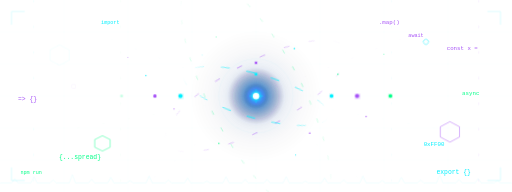
t = 0.00 s
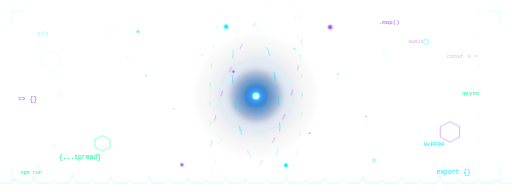
t = 1.67 s
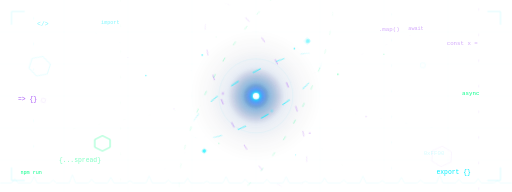
t = 3.33 s
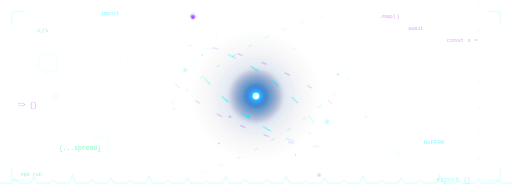
t = 5.00 s
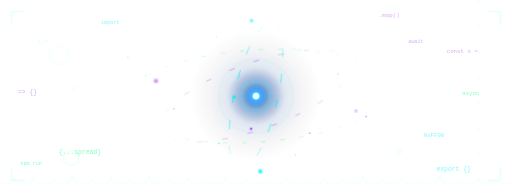
t = 6.67 s
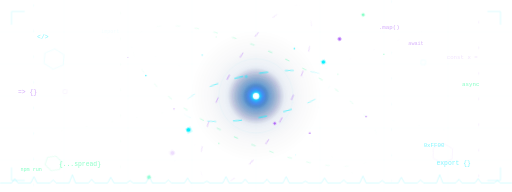
t = 8.33 s

The animated SVG that drew these frames (rendered in a browser with its animation timeline set to each time). Animation: 1 SMIL element (animate=1), 15 CSS @keyframes rules; frames cover the first 8.33 s, repeats indefinitely.

<svg xmlns="http://www.w3.org/2000/svg" viewBox="0 0 800 300" width="100%">
  <defs>
    <filter id="glow-sm">
      <feGaussianBlur stdDeviation="3" result="b"/>
      <feMerge><feMergeNode in="b"/><feMergeNode in="SourceGraphic"/></feMerge>
    </filter>
    <filter id="glow-md">
      <feGaussianBlur stdDeviation="7" result="b"/>
      <feMerge><feMergeNode in="b"/><feMergeNode in="SourceGraphic"/></feMerge>
    </filter>

    <radialGradient id="core-aura">
      <stop offset="0%" stop-color="#00f0ff" stop-opacity="0.55"/>
      <stop offset="35%" stop-color="#0055bb" stop-opacity="0.18"/>
      <stop offset="70%" stop-color="#001a44" stop-opacity="0.05"/>
      <stop offset="100%" stop-color="#000011" stop-opacity="0"/>
    </radialGradient>
    <radialGradient id="core-mid">
      <stop offset="0%" stop-color="#00f0ff" stop-opacity="0.75"/>
      <stop offset="45%" stop-color="#0044aa" stop-opacity="0.3"/>
      <stop offset="100%" stop-color="#000033" stop-opacity="0"/>
    </radialGradient>
    <radialGradient id="core-hot">
      <stop offset="0%" stop-color="#ffffff" stop-opacity="0.97"/>
      <stop offset="22%" stop-color="#00f0ff" stop-opacity="0.85"/>
      <stop offset="65%" stop-color="#6633ff" stop-opacity="0.2"/>
      <stop offset="100%" stop-color="#000000" stop-opacity="0"/>
    </radialGradient>

    <linearGradient id="ring-cyan" x1="0" y1="0" x2="1" y2="0">
      <stop offset="0%" stop-color="#00f0ff" stop-opacity="0"/>
      <stop offset="25%" stop-color="#00f0ff" stop-opacity="0.6"/>
      <stop offset="50%" stop-color="#00f0ff" stop-opacity="1"/>
      <stop offset="75%" stop-color="#00f0ff" stop-opacity="0.6"/>
      <stop offset="100%" stop-color="#00f0ff" stop-opacity="0"/>
    </linearGradient>
    <linearGradient id="ring-violet" x1="0" y1="0" x2="1" y2="0">
      <stop offset="0%" stop-color="#a855f7" stop-opacity="0"/>
      <stop offset="25%" stop-color="#a855f7" stop-opacity="0.45"/>
      <stop offset="50%" stop-color="#a855f7" stop-opacity="0.8"/>
      <stop offset="75%" stop-color="#a855f7" stop-opacity="0.45"/>
      <stop offset="100%" stop-color="#a855f7" stop-opacity="0"/>
    </linearGradient>
    <linearGradient id="ring-green" x1="0" y1="0" x2="1" y2="0">
      <stop offset="0%" stop-color="#00ff88" stop-opacity="0"/>
      <stop offset="25%" stop-color="#00ff88" stop-opacity="0.25"/>
      <stop offset="50%" stop-color="#00ff88" stop-opacity="0.55"/>
      <stop offset="75%" stop-color="#00ff88" stop-opacity="0.25"/>
      <stop offset="100%" stop-color="#00ff88" stop-opacity="0"/>
    </linearGradient>
  </defs>

  <style>
    /* === Core pulsations === */
    @keyframes aura-breathe {
      0%, 100% { opacity: 0.5; }
      50% { opacity: 0.9; }
    }
    @keyframes mid-breathe {
      0%, 100% { opacity: 0.6; }
      50% { opacity: 1; }
    }
    @keyframes hot-breathe {
      0%, 100% { opacity: 0.85; }
      50% { opacity: 1; }
    }
    @keyframes halo-pulse {
      0%, 100% { opacity: 0.08; }
      50% { opacity: 0.22; }
    }

    /* === Orbital rotations === */
    @keyframes spin-cw {
      to { transform: rotate(360deg); }
    }
    @keyframes spin-ccw {
      to { transform: rotate(-360deg); }
    }

    /* === Dash flow on rings === */
    @keyframes dash-flow {
      to { stroke-dashoffset: -120; }
    }
    @keyframes dash-flow-rev {
      to { stroke-dashoffset: 120; }
    }

    /* === Particle glow === */
    @keyframes pt-glow {
      0%, 100% { opacity: 0.2; }
      50% { opacity: 1; }
    }

    /* === Code float === */
    @keyframes code-drift {
      0%, 100% { opacity: 0; transform: translateY(14px); }
      12% { opacity: 0.5; }
      88% { opacity: 0.5; }
      50% { transform: translateY(-14px); }
    }

    /* === Scanline sweep === */
    @keyframes scan-sweep {
      from { transform: translateY(-300px); }
      to { transform: translateY(300px); }
    }

    /* === Hex float === */
    @keyframes hex-hover {
      0%, 100% { opacity: 0.1; transform: translateY(0) rotate(0deg); }
      50% { opacity: 0.22; transform: translateY(-7px) rotate(18deg); }
    }

    /* === Data stream === */
    @keyframes stream {
      0% { stroke-dashoffset: 40; }
      100% { stroke-dashoffset: 0; }
    }

    /* === Waveform === */
    @keyframes wave-pulse {
      0%, 100% { opacity: 0.12; }
      50% { opacity: 0.35; }
    }

    /* === Crosshair === */
    @keyframes cross-fade {
      0%, 100% { opacity: 0.15; }
      50% { opacity: 0.4; }
    }

    /* --- Class assignments --- */
    .core-aura   { animation: aura-breathe 4s ease-in-out infinite; }
    .core-mid    { animation: mid-breathe 3s ease-in-out infinite 0.5s; }
    .core-hot    { animation: hot-breathe 2s ease-in-out infinite 1s; }
    .core-halo   { animation: halo-pulse 4.5s ease-in-out infinite; transform-origin: 400px 150px; }
    .crosshair   { animation: cross-fade 3s ease-in-out infinite 0.8s; }

    .orbit-a { animation: spin-cw  9s  linear infinite; transform-origin: 400px 150px; }
    .orbit-b { animation: spin-ccw 14s linear infinite; transform-origin: 400px 150px; }
    .orbit-c { animation: spin-cw  21s linear infinite; transform-origin: 400px 150px; }

    .dash-a { stroke-dasharray: 14 26; animation: dash-flow     2.8s linear infinite; }
    .dash-b { stroke-dasharray: 9  31; animation: dash-flow-rev 3.8s linear infinite; }
    .dash-c { stroke-dasharray: 7  23; animation: dash-flow     5.2s linear infinite; }

    .pt  { animation: pt-glow 2.2s ease-in-out infinite; }
    .p0  { animation-delay: 0s;    } .p1  { animation-delay: 0.35s; }
    .p2  { animation-delay: 0.7s;  } .p3  { animation-delay: 1.05s; }
    .p4  { animation-delay: 1.4s;  } .p5  { animation-delay: 1.75s; }
    .p6  { animation-delay: 0.5s;  } .p7  { animation-delay: 0.9s;  }
    .p8  { animation-delay: 1.3s;  } .p9  { animation-delay: 1.6s;  }

    .code   { font-family: 'Courier New', Consolas, monospace; animation: code-drift 7s ease-in-out infinite; }
    .cy0    { animation-delay: 0s;   fill: #00f0ff; font-size: 10px; }
    .cy1    { animation-delay: 1s;   fill: #a855f7; font-size: 9px;  }
    .cy2    { animation-delay: 2s;   fill: #00ff88; font-size: 10px; }
    .cy3    { animation-delay: 3s;   fill: #00f0ff; font-size: 9px;  }
    .cy4    { animation-delay: 4s;   fill: #a855f7; font-size: 10px; }
    .cy5    { animation-delay: 5s;   fill: #00ff88; font-size: 9px;  }
    .cy6    { animation-delay: 1.5s; fill: #00f0ff; font-size: 8px;  }
    .cy7    { animation-delay: 2.5s; fill: #a855f7; font-size: 9px;  }
    .cy8    { animation-delay: 3.5s; fill: #00ff88; font-size: 8px;  }
    .cy9    { animation-delay: 4.5s; fill: #00f0ff; font-size: 10px; }
    .cy10   { animation-delay: 0.7s; fill: #a855f7; font-size: 8px;  }

    .scanline { animation: scan-sweep 4.5s linear infinite; opacity: 0.035; }

    .hex   { animation: hex-hover 7s ease-in-out infinite; }
    .hx0   { animation-delay: 0s;   } .hx1 { animation-delay: 2.3s; }
    .hx2   { animation-delay: 4.6s; }

    .dstream { stroke-dasharray: 4 36; animation: stream 2s linear infinite; }
    .wave    { animation: wave-pulse 3.5s ease-in-out infinite; }
  </style>

  <!-- ===================== BACKGROUND GRID ===================== -->
  <g opacity="0.045" stroke="#00f0ff" stroke-width="0.5">
    <line x1="100" y1="0" x2="100" y2="300"/><line x1="200" y1="0" x2="200" y2="300"/>
    <line x1="300" y1="0" x2="300" y2="300"/><line x1="400" y1="0" x2="400" y2="300"/>
    <line x1="500" y1="0" x2="500" y2="300"/><line x1="600" y1="0" x2="600" y2="300"/>
    <line x1="700" y1="0" x2="700" y2="300"/>
    <line x1="0" y1="50" x2="800" y2="50"/><line x1="0" y1="100" x2="800" y2="100"/>
    <line x1="0" y1="150" x2="800" y2="150"/><line x1="0" y1="200" x2="800" y2="200"/>
    <line x1="0" y1="250" x2="800" y2="250"/>
  </g>

  <!-- ===================== SCANLINE ===================== -->
  <rect class="scanline" x="0" y="-300" width="800" height="1.5" fill="#00f0ff"/>

  <!-- ===================== DATA STREAMS ===================== -->
  <line class="dstream" x1="52"  y1="0" x2="52"  y2="300" stroke="#00f0ff" stroke-width="1"   opacity="0.1"/>
  <line class="dstream" x1="748" y1="0" x2="748" y2="300" stroke="#a855f7" stroke-width="1"   opacity="0.1"  style="animation-delay:0.7s"/>
  <line class="dstream" x1="188" y1="0" x2="188" y2="300" stroke="#00ff88" stroke-width="0.8" opacity="0.07" style="animation-delay:1.4s"/>
  <line class="dstream" x1="612" y1="0" x2="612" y2="300" stroke="#00f0ff" stroke-width="0.8" opacity="0.07" style="animation-delay:0.3s"/>

  <!-- ===================== HUD CORNERS ===================== -->
  <g stroke="#00f0ff" stroke-width="1.2" fill="none" opacity="0.18" stroke-linecap="round">
    <polyline points="18,38 18,18 38,18"/>
    <polyline points="762,18 782,18 782,38"/>
    <polyline points="18,262 18,282 38,282"/>
    <polyline points="762,282 782,282 782,262"/>
  </g>

  <!-- ===================== FLOATING HEXAGONS ===================== -->
  <polygon class="hex hx0" points="78,78 93,70 108,78 108,94 93,102 78,94" fill="none" stroke="#00f0ff" stroke-width="0.7"/>
  <polygon class="hex hx1" points="688,198 703,190 718,198 718,214 703,222 688,214" fill="none" stroke="#a855f7" stroke-width="0.7"/>
  <polygon class="hex hx2" points="148,218 160,212 172,218 172,230 160,236 148,230" fill="none" stroke="#00ff88" stroke-width="0.7"/>
  <!-- Small diamonds -->
  <rect class="hex hx1" x="662" y="62" width="7" height="7" rx="1" fill="none" stroke="#00f0ff" stroke-width="0.6" transform="rotate(45,665.5,65.5)"/>
  <rect class="hex hx0" x="112" y="132" width="6" height="6" rx="1" fill="none" stroke="#a855f7" stroke-width="0.6" transform="rotate(45,115,135)"/>

  <!-- ===================== CODE FRAGMENTS ===================== -->
  <text class="code cy0"  x="58"  y="55">&lt;/&gt;</text>
  <text class="code cy1"  x="698" y="78">const x =</text>
  <text class="code cy2"  x="92"  y="248">{...spread}</text>
  <text class="code cy3"  x="662" y="228">0xFF00</text>
  <text class="code cy4"  x="28"  y="158">=&gt; {}</text>
  <text class="code cy5"  x="722" y="148">async</text>
  <text class="code cy6"  x="158" y="38">import</text>
  <text class="code cy7"  x="592" y="38">.map()</text>
  <text class="code cy8"  x="32"  y="272">npm run</text>
  <text class="code cy9"  x="682" y="272">export {}</text>
  <text class="code cy10" x="638" y="58">await</text>

  <!-- ===================== ENERGY BEAMS ===================== -->
  <g opacity="0.06">
    <line x1="400" y1="150" x2="140" y2="48"  stroke="#00f0ff" stroke-width="0.5" class="dstream"/>
    <line x1="400" y1="150" x2="660" y2="48"  stroke="#a855f7" stroke-width="0.5" class="dstream" style="animation-delay:0.5s"/>
    <line x1="400" y1="150" x2="95"  y2="205" stroke="#00ff88" stroke-width="0.5" class="dstream" style="animation-delay:1s"/>
    <line x1="400" y1="150" x2="705" y2="205" stroke="#00f0ff" stroke-width="0.5" class="dstream" style="animation-delay:1.5s"/>
    <line x1="400" y1="150" x2="240" y2="278" stroke="#a855f7" stroke-width="0.5" class="dstream" style="animation-delay:0.3s"/>
    <line x1="400" y1="150" x2="560" y2="278" stroke="#00ff88" stroke-width="0.5" class="dstream" style="animation-delay:0.8s"/>
  </g>

  <!-- ===================== ORBIT C — Back, Green, Largest ===================== -->
  <g class="orbit-c">
    <ellipse cx="400" cy="150" rx="210" ry="72" fill="none" stroke="url(#ring-green)" stroke-width="0.8" class="dash-c" transform="rotate(62,400,150)"/>
    <circle cx="190" cy="150" r="2.2" fill="#00ff88" class="pt p0" filter="url(#glow-sm)"/>
    <circle cx="610" cy="150" r="2.8" fill="#00ff88" class="pt p4" filter="url(#glow-sm)"/>
  </g>

  <!-- ===================== CORE AURA (Background Glow) ===================== -->
  <circle class="core-aura" cx="400" cy="150" r="105" fill="url(#core-aura)"/>

  <!-- ===================== CORE HALO RING ===================== -->
  <circle class="core-halo" cx="400" cy="150" r="58" fill="none" stroke="#00f0ff" stroke-width="0.6"/>

  <!-- ===================== ORBIT B — Middle, Violet ===================== -->
  <g class="orbit-b">
    <ellipse cx="400" cy="150" rx="158" ry="52" fill="none" stroke="url(#ring-violet)" stroke-width="1" class="dash-b" transform="rotate(-28,400,150)"/>
    <circle cx="242" cy="150" r="2.5" fill="#a855f7" class="pt p1" filter="url(#glow-sm)"/>
    <circle cx="558" cy="150" r="3.2" fill="#a855f7" class="pt p5" filter="url(#glow-sm)"/>
    <circle cx="400" cy="98"  r="2"   fill="#a855f7" class="pt p7" filter="url(#glow-sm)"/>
  </g>

  <!-- ===================== CORE MID GLOW ===================== -->
  <circle class="core-mid" cx="400" cy="150" r="44" fill="url(#core-mid)" filter="url(#glow-md)"/>

  <!-- ===================== ORBIT A — Front, Cyan, Most Prominent ===================== -->
  <g class="orbit-a">
    <ellipse cx="400" cy="150" rx="118" ry="34" fill="none" stroke="url(#ring-cyan)" stroke-width="1.3" class="dash-a" transform="rotate(16,400,150)"/>
    <circle cx="282" cy="150" r="3.2" fill="#00f0ff" class="pt p2" filter="url(#glow-sm)"/>
    <circle cx="518" cy="150" r="2.8" fill="#00f0ff" class="pt p6" filter="url(#glow-sm)"/>
    <circle cx="400" cy="116" r="2.2" fill="#00f0ff" class="pt p8" filter="url(#glow-sm)"/>
  </g>

  <!-- ===================== CORE HOT CENTER ===================== -->
  <circle class="core-hot" cx="400" cy="150" r="20" fill="url(#core-hot)" filter="url(#glow-sm)"/>

  <!-- ===================== CROSSHAIR ===================== -->
  <g class="crosshair" stroke="#00f0ff" stroke-width="0.6" stroke-linecap="round">
    <line x1="390" y1="150" x2="396" y2="150"/>
    <line x1="404" y1="150" x2="410" y2="150"/>
    <line x1="400" y1="140" x2="400" y2="146"/>
    <line x1="400" y1="154" x2="400" y2="160"/>
  </g>

  <!-- ===================== WHITE-HOT CORE POINT ===================== -->
  <circle cx="400" cy="150" r="5" fill="#ffffff" opacity="0.95"/>
  <circle cx="400" cy="150" r="2.2" fill="#ffffff"/>

  <!-- ===================== WAVEFORM ===================== -->
  <polyline class="wave" fill="none" stroke="#00f0ff" stroke-width="0.8" opacity="0.18"
    points="0,286 18,286 23,279 28,286 48,286 53,276 58,286 78,286 83,281 88,286 108,286 113,273 118,286 138,286 143,280 148,286 168,286 173,277 178,286 198,286 203,282 208,286 228,286 233,275 238,286 258,286 263,281 268,286 288,286 293,278 298,286 318,286 323,283 328,286 348,286 353,276 358,286 378,286 383,280 388,286 400,286 412,286 417,280 422,286 442,286 447,276 452,286 472,286 477,283 482,286 502,286 507,278 512,286 532,286 537,281 542,286 562,286 567,275 572,286 592,286 597,282 602,286 622,286 627,277 632,286 652,286 657,281 662,286 682,286 687,273 692,286 712,286 717,280 722,286 742,286 747,279 752,286 772,286 777,282 782,286 800,286"/>

  <!-- ===================== AMBIENT SCATTERED PARTICLES ===================== -->
  <circle cx="316" cy="86"  r="1"   fill="#00f0ff" class="pt p0"/>
  <circle cx="484" cy="208" r="1.2" fill="#a855f7" class="pt p2"/>
  <circle cx="342" cy="224" r="1"   fill="#00ff88" class="pt p4"/>
  <circle cx="460" cy="76"  r="1.1" fill="#00f0ff" class="pt p1"/>
  <circle cx="272" cy="170" r="0.8" fill="#a855f7" class="pt p3"/>
  <circle cx="528" cy="116" r="1"   fill="#00ff88" class="pt p5"/>
  <circle cx="228" cy="118" r="0.9" fill="#00f0ff" class="pt p6"/>
  <circle cx="572" cy="182" r="1"   fill="#a855f7" class="pt p7"/>
  <circle cx="338" cy="58"  r="0.7" fill="#00ff88" class="pt p8"/>
  <circle cx="462" cy="242" r="0.8" fill="#00f0ff" class="pt p9"/>
  <circle cx="200" cy="90"  r="0.6" fill="#a855f7" class="pt p3"/>
  <circle cx="600" cy="85"  r="0.7" fill="#00ff88" class="pt p6"/>

  
  <text x="200" y="900" font-family="Arial, sans-serif" font-size="48" font-weight="bold" fill="#ffffff" text-anchor="middle" filter="url(#strongGlow)">
    Bienvenidos a mi Git
    <animate attributeName="opacity" values="0.8;1;0.8" dur="2s" repeatCount="indefinite"/>
  </text>
  
</svg>
